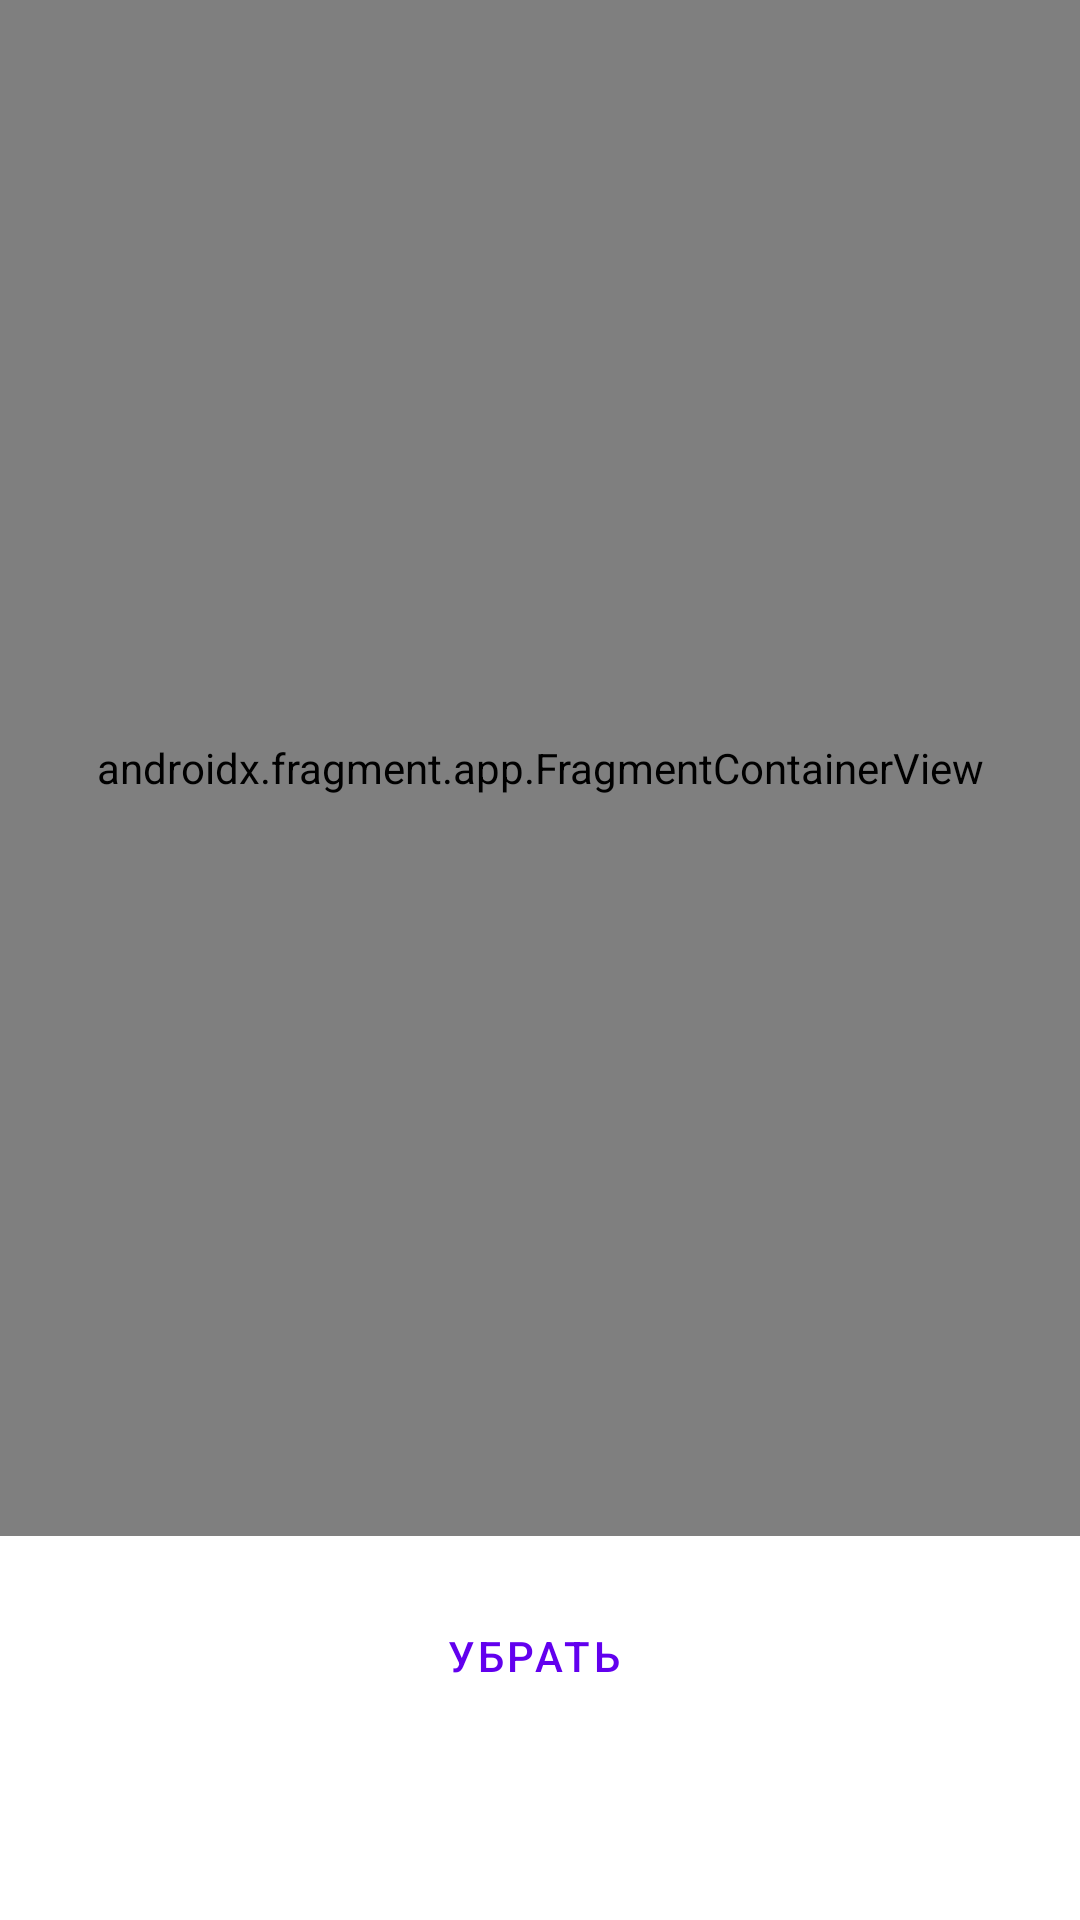

Here is an Android app screen rendered from its layout file. Give the layout XML and the strings, colors and styles it references.
<!-- AndroidManifest.xml: application theme Theme.OknaServiceAndroidApp -->
<!-- res/layout/fragment_ar_measurement.xml -->
<?xml version="1.0" encoding="utf-8"?>
<androidx.constraintlayout.widget.ConstraintLayout xmlns:android="http://schemas.android.com/apk/res/android"
    xmlns:app="http://schemas.android.com/apk/res-auto"
    android:layout_width="match_parent"
    android:layout_height="match_parent"
    android:paddingBottom="@dimen/padding_medium">

    <androidx.constraintlayout.widget.Guideline
        android:id="@+id/start_guideline"
        android:layout_width="wrap_content"
        android:layout_height="wrap_content"
        android:orientation="vertical"
        app:layout_constraintGuide_begin="@dimen/margin_medium" />

    <androidx.constraintlayout.widget.Guideline
        android:id="@+id/end_guideline"
        android:layout_width="wrap_content"
        android:layout_height="wrap_content"
        android:orientation="vertical"
        app:layout_constraintGuide_end="@dimen/margin_medium" />

    <androidx.fragment.app.FragmentContainerView
        android:id="@+id/fragment_container_view"
        android:name="com.lydone.okna_service_android_app.presentation.calculator.fragment.ArSceneFragment"
        android:layout_width="0dp"
        android:layout_height="0dp"
        android:layout_marginBottom="@dimen/margin_medium"
        app:layout_constraintBottom_toTopOf="@id/remove_previous_point_button"
        app:layout_constraintEnd_toEndOf="parent"
        app:layout_constraintStart_toStartOf="parent"
        app:layout_constraintTop_toTopOf="parent" />

    <Button
        android:id="@+id/remove_previous_point_button"
        style="@style/Widget.MaterialComponents.Button.OutlinedButton.Icon"
        android:layout_width="0dp"
        android:layout_height="wrap_content"
        android:text="@string/remove"
        app:icon="@drawable/ic_baseline_undo_24"
        app:iconGravity="textStart"
        app:layout_constraintBottom_toTopOf="@id/barrier"
        app:layout_constraintEnd_toEndOf="@id/end_guideline"
        app:layout_constraintStart_toStartOf="@id/start_guideline" />

    <androidx.constraintlayout.widget.Barrier
        android:id="@+id/barrier"
        android:layout_width="wrap_content"
        android:layout_height="wrap_content"
        app:barrierDirection="top"
        app:constraint_referenced_ids="add_corner_button,confirm_button" />

    <Button
        android:id="@+id/add_corner_button"
        style="@style/Widget.MaterialComponents.Button.Icon"
        android:layout_width="0dp"
        android:layout_height="wrap_content"
        android:text="@string/mark"
        app:icon="@drawable/ic_baseline_add_24"
        app:iconGravity="textStart"
        app:layout_constraintBottom_toBottomOf="parent"
        app:layout_constraintEnd_toEndOf="@id/end_guideline"
        app:layout_constraintStart_toStartOf="@id/start_guideline" />

    <Button
        android:id="@+id/confirm_button"
        style="@style/Widget.MaterialComponents.Button.Icon"
        android:layout_width="0dp"
        android:layout_height="wrap_content"
        android:text="@string/confirm"
        app:icon="@drawable/ic_baseline_check_24"
        app:iconGravity="textStart"
        app:layout_constraintBottom_toBottomOf="parent"
        app:layout_constraintEnd_toEndOf="@id/end_guideline"
        app:layout_constraintStart_toStartOf="@id/start_guideline" />
</androidx.constraintlayout.widget.ConstraintLayout>
<!-- resources referenced by this layout -->
<resources>
  <dimen name="margin_medium">16dp</dimen>
  <dimen name="padding_medium">16dp</dimen>
  <string name="confirm">Подтвердить</string>
  <string name="mark">Отметить</string>
  <string name="remove">Убрать</string>
  <style name="Theme.OknaServiceAndroidApp" parent="Theme.MaterialComponents.DayNight.DarkActionBar">
          
          <item name="colorPrimary">@color/purple_500</item>
          <item name="colorPrimaryVariant">@color/purple_700</item>
          <item name="colorOnPrimary">@color/white</item>
          
          <item name="colorSecondary">@color/teal_200</item>
          <item name="colorSecondaryVariant">@color/teal_700</item>
          <item name="colorOnSecondary">@color/black</item>
          
          <item name="android:statusBarColor" tools:targetApi="l">?attr/colorPrimaryVariant</item>
          
      </style>
  <!-- not gathered from this repository: default colours our renderer supplied (Android Studio template values) -->
  <color name="purple_500">#FF6200EE</color>
  <color name="purple_700">#FF3700B3</color>
  <color name="teal_200">#FF03DAC5</color>
  <color name="teal_700">#FF018786</color>
  <color name="black">#FF000000</color>
  <color name="white">#FFFFFFFF</color>
</resources>
